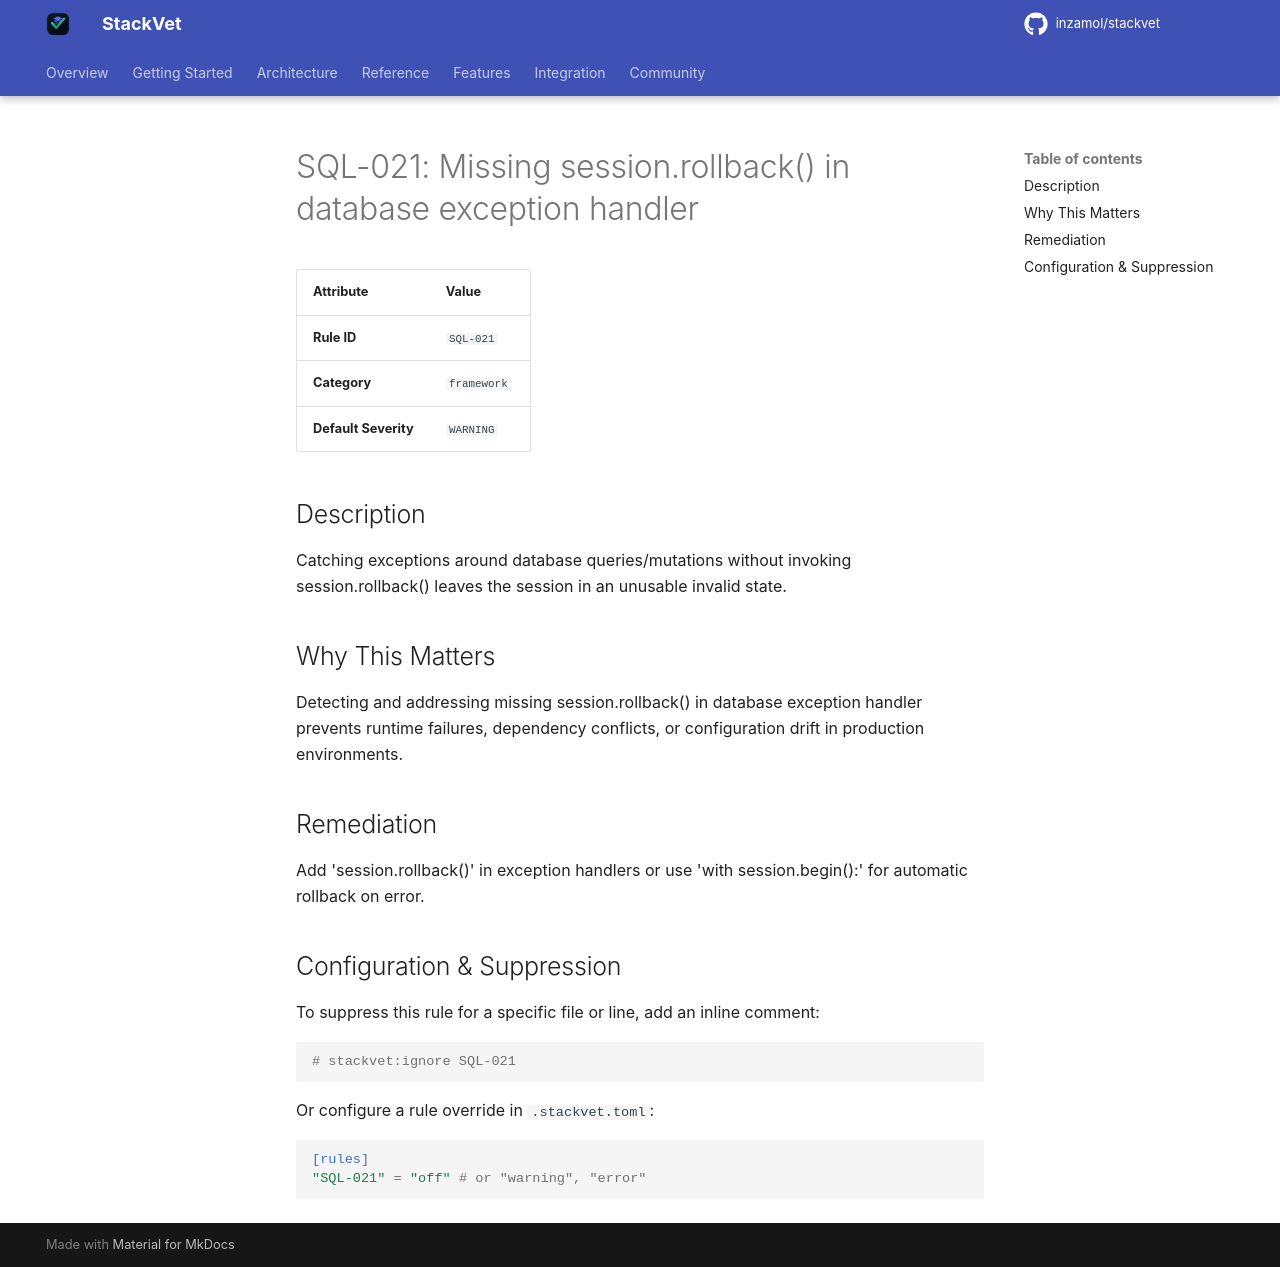

repository: inzamol/stackvet · page: rules/SQL-021/index.html · generator: mkdocs

# SQL-021: Missing session.rollback() in database exception handler

| Attribute | Value |
|-----------|-------|
| **Rule ID** | `SQL-021` |
| **Category** | `framework` |
| **Default Severity** | `WARNING` |

## Description
Catching exceptions around database queries/mutations without invoking session.rollback() leaves the session in an unusable invalid state.

## Why This Matters
Detecting and addressing missing session.rollback() in database exception handler prevents runtime failures, dependency conflicts, or configuration drift in production environments.

## Remediation
Add 'session.rollback()' in exception handlers or use 'with session.begin():' for automatic rollback on error.

## Configuration & Suppression
To suppress this rule for a specific file or line, add an inline comment:

```python
# stackvet:ignore SQL-021
```

Or configure a rule override in `.stackvet.toml`:

```toml
[rules]
"SQL-021" = "off" # or "warning", "error"
```
